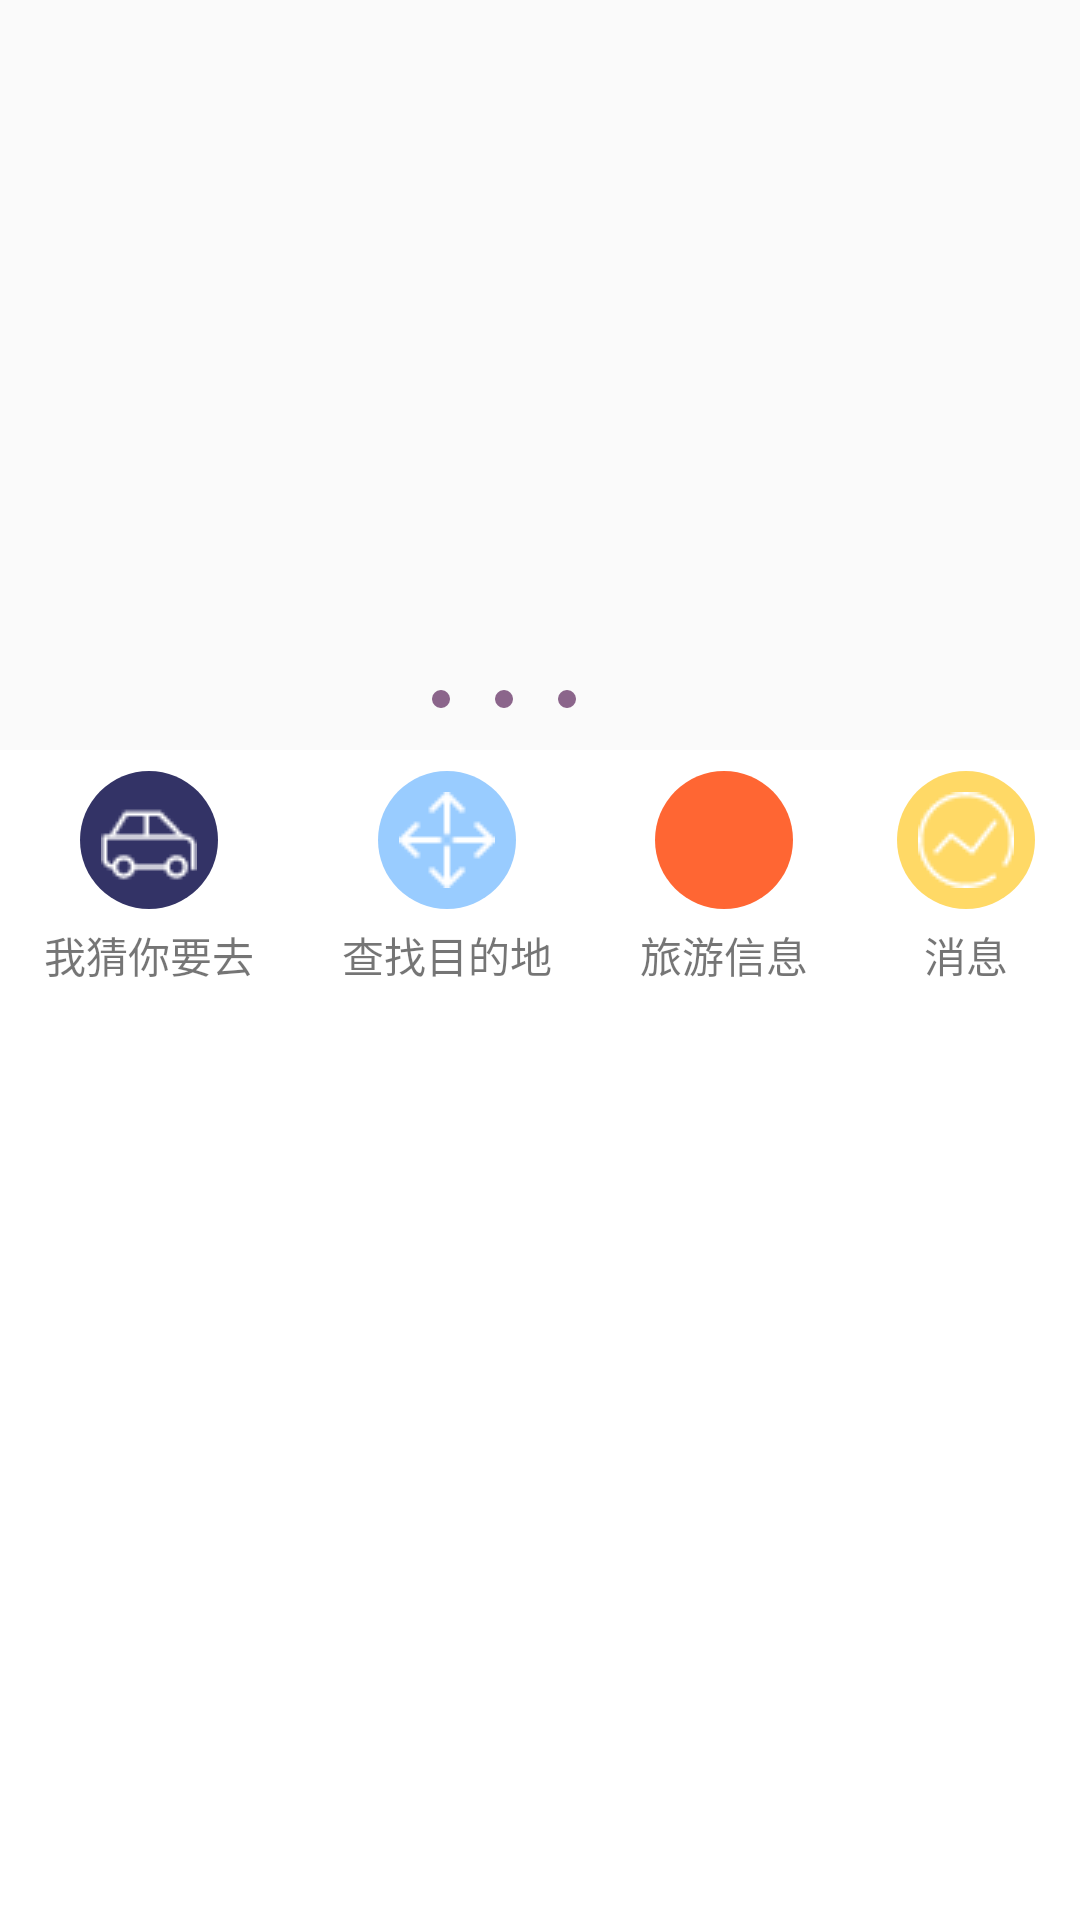

Write the Android layout XML for this screen, with the resource values it uses.
<!-- AndroidManifest.xml: application theme AppTheme -->
<!-- res/layout/fragment_layout1.xml -->
<?xml version="1.0" encoding="utf-8"?>
<LinearLayout xmlns:android="http://schemas.android.com/apk/res/android"
    android:layout_width="match_parent"
    android:layout_height="match_parent"
    android:scrollbars="none"
    android:orientation="vertical">

    <FrameLayout
        android:id="@+id/framelayout"
        android:layout_width="match_parent"
        android:layout_height="250dp"
       >

        <android.support.v4.view.ViewPager
            android:id="@+id/viewpager1"
            android:layout_width="match_parent"
            android:layout_height="wrap_content">

        </android.support.v4.view.ViewPager>


        <TextView
            android:id="@+id/imgtitle"
            android:layout_width="300dp"
            android:layout_height="40dp"
            android:layout_gravity="center_horizontal"
            android:textColor="#FFFFFF"
            android:layout_marginTop="170dp"
            />

        <LinearLayout
            android:layout_width="120dp"
            android:layout_height="wrap_content"
            android:orientation="horizontal"
            android:layout_gravity="center_horizontal"
            android:layout_marginTop="230dp">

            <ImageButton
                android:id="@+id/dot1"
                android:layout_width="wrap_content"
                android:layout_height="wrap_content"
                android:layout_marginLeft="24dp"
                android:background="@drawable/dot_normal"/>
            <ImageButton
                android:id="@+id/dot2"
                android:layout_width="wrap_content"
                android:layout_height="wrap_content"
                android:layout_marginLeft="15dp"
                android:background="@drawable/dot_normal"/>

            <ImageButton
                android:id="@+id/dot3"
                android:layout_width="wrap_content"
                android:layout_height="wrap_content"
                android:layout_marginLeft="15dp"
                android:background="@drawable/dot_normal"/>

        </LinearLayout>

    </FrameLayout>



    <LinearLayout
        android:layout_width="match_parent"
        android:layout_height="86dp"
        android:background="#FFFFFF"
        android:orientation="horizontal">


            <LinearLayout
                android:layout_width="wrap_content"
                android:layout_height="wrap_content"
                android:layout_gravity="center_vertical"
                android:layout_weight="1"
                android:orientation="vertical">

                <ImageButton
                    android:id="@+id/btn_allboard_travel"
                    android:layout_width="wrap_content"
                    android:layout_height="wrap_content"
                    android:background="@drawable/button_circle_style_4"
                    android:layout_gravity="center_horizontal"
                    android:src="@drawable/auto1"
                    />

                <TextView
                    android:layout_width="wrap_content"
                    android:layout_height="wrap_content"
                    android:text="@string/cirbtn_allboard_travel"
                    android:layout_gravity="center_horizontal"
                    android:layout_marginTop="5dp"
                    android:textSize="14sp"/>


            </LinearLayout>

            <LinearLayout
                android:layout_width="wrap_content"
                android:layout_height="wrap_content"
                android:layout_gravity="center_vertical"
                android:layout_weight="1"
                android:orientation="vertical">

                <ImageButton
                    android:id="@+id/btn_find_destination"
                    android:layout_width="wrap_content"
                    android:layout_height="wrap_content"
                    android:background="@drawable/button_circle_style_3"
                    android:layout_gravity="center_horizontal"
                    android:src="@drawable/move"
                    />

                <TextView
                    android:layout_width="wrap_content"
                    android:layout_height="wrap_content"
                    android:text="@string/cirbtn_self_find"
                    android:layout_marginTop="5dp"
                    android:layout_gravity="center_horizontal"
                    android:textSize="14sp"/>


            </LinearLayout>

            <LinearLayout
                android:layout_width="wrap_content"
                android:layout_height="wrap_content"
                android:layout_gravity="center_vertical"
                android:layout_weight="1"
                android:orientation="vertical">

                <ImageButton
                    android:id="@+id/travel_information"
                    android:layout_width="wrap_content"
                    android:layout_height="wrap_content"
                    android:background="@drawable/button_circle_style_2"
                    android:layout_gravity="center_horizontal"
                    android:src="@drawable/ship"
                    />

                <TextView
                    android:layout_width="wrap_content"
                    android:layout_height="wrap_content"
                    android:text="@string/cirbtn_information_find"
                    android:layout_marginTop="5dp"
                    android:layout_gravity="center_horizontal"
                    android:textSize="14sp"/>


            </LinearLayout>

            <LinearLayout
                android:layout_width="wrap_content"
                android:layout_height="wrap_content"
                android:layout_gravity="center_vertical"
                android:layout_weight="1"
                android:orientation="vertical">

                <ImageButton
                    android:id="@+id/btn_informaiton"
                    android:layout_width="wrap_content"
                    android:layout_height="wrap_content"
                    android:background="@drawable/button_circle_style"
                    android:layout_gravity="center_horizontal"
                    android:src="@drawable/data"
                    />

                <TextView
                    android:layout_width="wrap_content"
                    android:layout_height="wrap_content"
                    android:text="@string/Index_message"
                    android:layout_marginTop="5dp"
                    android:layout_gravity="center_horizontal"
                    android:textSize="14sp"/>


            </LinearLayout>


    </LinearLayout>


        <LinearLayout
            android:layout_width="match_parent"
            android:layout_height="match_parent"
            android:orientation="vertical"
            android:background="#FFFFFF">



            <ListView
                android:id="@+id/listview_fragment1"
                android:layout_width="match_parent"
                android:layout_height="match_parent">

            </ListView>






        </LinearLayout>









</LinearLayout>
<!-- resources referenced by this layout -->
<resources>
  <!-- drawable auto1: png bitmap (drawable, 612 bytes) -->
  <!-- drawable button_circle_style (drawable) -->
  <?xml version="1.0" encoding="utf-8"?>
  <shape xmlns:android="http://schemas.android.com/apk/res/android">
      android:shape="oval"
  
      android:useLevel="false">
  
  
      <corners android:radius="360dip"/>
      <solid android:color="#ffd966"/>
  
  
      <size android:width="46dp"
          android:height="46dp">
  
      </size>
  </shape>
  <!-- drawable button_circle_style_2 (drawable) -->
  <?xml version="1.0" encoding="utf-8"?>
  <shape xmlns:android="http://schemas.android.com/apk/res/android">
  
      android:shape="oval"
  
      android:useLevel="false">
  
  
      <corners android:radius="360dip"/>
      <solid android:color="#ff6633"/>
  
  
      <size android:width="46dp"
          android:height="46dp">
  
      </size>
  
  </shape>
  <!-- drawable button_circle_style_3 (drawable) -->
  <?xml version="1.0" encoding="utf-8"?>
  <shape xmlns:android="http://schemas.android.com/apk/res/android">
      android:shape="oval"
  
      android:useLevel="false">
  
  
      <corners android:radius="360dip"/>
      <solid android:color="#99ccff"/>
  
  
      <size android:width="46dp"
          android:height="46dp">
  
      </size>
  </shape>
  <!-- drawable button_circle_style_4 (drawable) -->
  <?xml version="1.0" encoding="utf-8"?>
  <shape xmlns:android="http://schemas.android.com/apk/res/android">
      android:shape="oval"
  
      android:useLevel="false">
  
  
      <corners android:radius="360dip"/>
      <solid android:color="#333366"/>
  
  
      <size android:width="46dp"
          android:height="46dp">
  
      </size>
  </shape>
  <!-- drawable data: png bitmap (drawable, 791 bytes) -->
  <!-- drawable dot_normal (drawable) -->
  <?xml version="1.0" encoding="utf-8"?>
  <shape xmlns:android="http://schemas.android.com/apk/res/android">
      android:shape="oval"
  
      android:useLevel="false">
  
  
      <corners android:radius="360dip"/>
      <solid android:color="#8B658B"/>
  
  
      <size android:width="6dp"
          android:height="6dp">
  
      </size>
  </shape>
  <!-- drawable move: png bitmap (drawable, 530 bytes) -->
  <string name="Index_message">消息</string>
  <string name="cirbtn_allboard_travel">我猜你要去</string>
  <string name="cirbtn_information_find">旅游信息</string>
  <string name="cirbtn_self_find">查找目的地</string>
  <style name="AppTheme" parent="Theme.AppCompat.Light.DarkActionBar">
          
          <item name="colorPrimary">@color/colorPrimary</item>
          <item name="colorPrimaryDark">@color/colorPrimaryDark</item>
          <item name="colorAccent">@color/colorAccent</item>
          <item name="windowNoTitle">true</item>
          <item name="android:windowTranslucentStatus">false</item>
          <item name="android:windowTranslucentNavigation">true</item>
          <item name="android:statusBarColor">@color/statusbar_color</item>
          <item name="android:windowIsTranslucent">true</item>
      </style>
  <color name="colorPrimary">#3F51B5</color>
  <color name="colorPrimaryDark">#303F9F</color>
  <color name="colorAccent">#FF4081</color>
  <color name="statusbar_color">#293047</color>
</resources>
